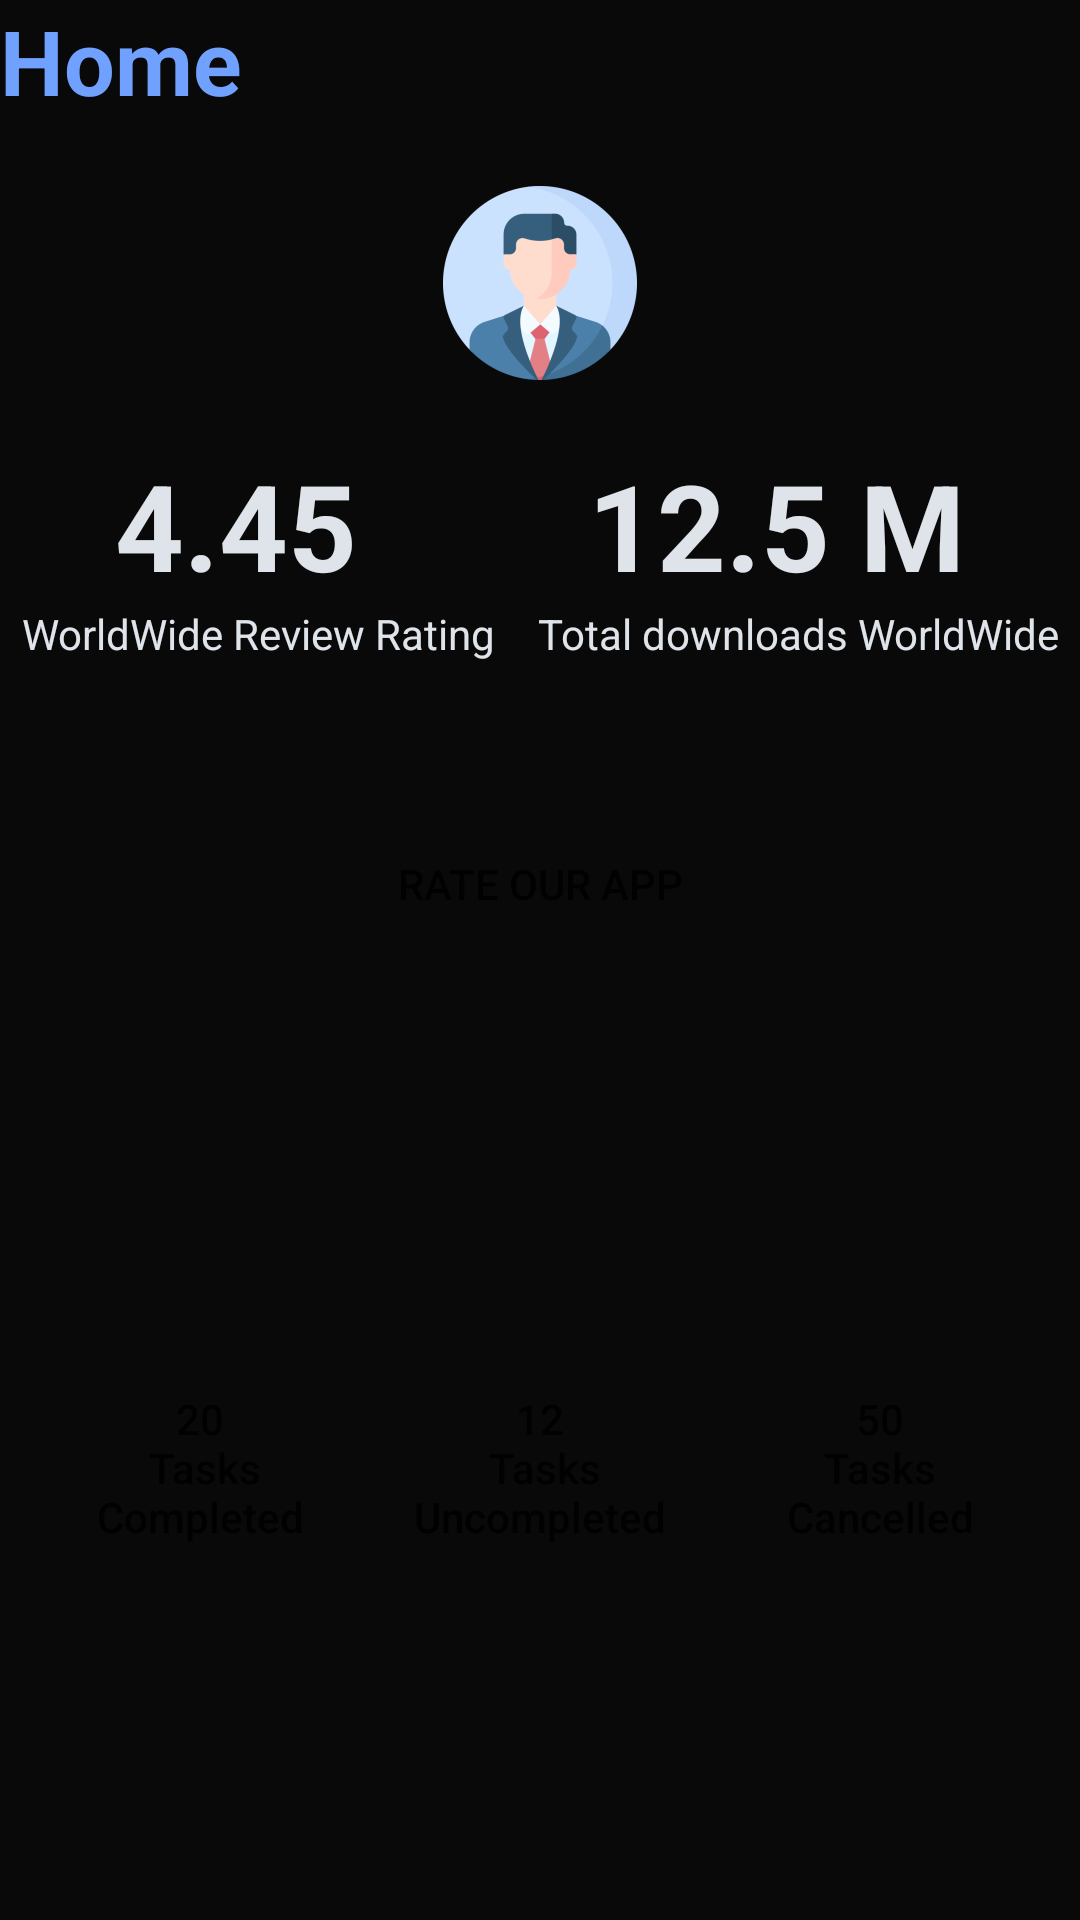

Here is an Android app screen rendered from its layout file. Give the layout XML and the strings, colors and styles it references.
<!-- AndroidManifest.xml: application theme AppTheme -->
<!-- res/layout/fragment_me.xml -->
<?xml version="1.0" encoding="utf-8"?>
<androidx.drawerlayout.widget.DrawerLayout xmlns:android="http://schemas.android.com/apk/res/android"
    xmlns:tools="http://schemas.android.com/tools"
    android:layout_width="match_parent"
    android:layout_height="match_parent"
    android:orientation="vertical"
    android:background="#090909"
    tools:context=".MeFragment" >

    <LinearLayout
        android:layout_width="match_parent"
        android:layout_height="match_parent"
        android:orientation="vertical">


        <TextView
            android:layout_width="match_parent"
            android:layout_height="wrap_content"
            android:gravity="start"
            android:text="Home"
            android:textColor="#70a1ff"
            android:textSize="30sp"
            android:textStyle="bold" />

        <ImageView
            android:layout_width="match_parent"
            android:layout_height="wrap_content"
            android:src="@mipmap/ic_profilee_foreground"/>

        <LinearLayout
            android:layout_width="match_parent"
            android:layout_height="wrap_content"
            android:orientation="horizontal">

            <TextView
                android:id="@+id/textView4"
                android:layout_width="wrap_content"
                android:layout_height="wrap_content"
                android:layout_weight="1"
                android:text="4.45"
                android:textSize="40sp"
                android:textStyle="bold"
                android:textAlignment="center"
                android:textColor="#dfe4ea"/>

            <TextView
                android:id="@+id/textView5"
                android:layout_width="wrap_content"
                android:layout_height="wrap_content"
                android:layout_weight="1"
                android:textStyle="bold"
                android:textAlignment="center"
                android:textSize="40sp"
                android:textColor="#dfe4ea"
                android:text="12.5 M" />
        </LinearLayout>

        <LinearLayout
            android:layout_width="match_parent"
            android:layout_height="wrap_content">


            <TextView
                android:id="@+id/textView8"
                android:layout_width="wrap_content"
                android:layout_height="wrap_content"
                android:layout_weight="1"
                android:text="WorldWide Review Rating"
                android:textColor="#dfe4ea"
                android:textAlignment="center"/>

            <TextView
                android:id="@+id/textView9"
                android:layout_width="wrap_content"
                android:layout_height="wrap_content"
                android:layout_weight="1"
                android:text="Total downloads WorldWide"
                android:textAlignment="center"
                android:textColor="#dfe4ea"/>
        </LinearLayout>

        <LinearLayout
            android:layout_width="match_parent"
            android:layout_height="wrap_content"
            android:orientation="vertical">


            <Button
                android:id="@+id/button4"
                android:layout_width="200dp"
                android:layout_marginTop="50dp"
                android:layout_gravity="center"
                android:layout_height="wrap_content"
                android:background="@drawable/custom_button2"
                android:backgroundTint="#70a1ff"
                android:text="Rate our App" />
        </LinearLayout>

        <LinearLayout
            android:layout_width="match_parent"
            android:layout_height="match_parent"

            android:layout_marginTop="20dp"
            android:background="@drawable/custom_button2"
            android:backgroundTint="#000000">


            <Button
                android:id="@+id/button5"
                android:layout_width="80dp"
                android:layout_height="80dp"
                android:layout_weight="1"
                android:layout_gravity="center"
                android:background="@drawable/custom_button2"
                android:backgroundTint="#a4b0be"
                android:layout_marginLeft="20dp"
                android:layout_marginRight="10dp"
                android:textAllCaps="false"
                android:text="20&#10; Tasks Completed" />

            <Button
                android:id="@+id/button7"
                android:layout_width="80dp"
                android:layout_height="80dp"
                android:layout_weight="1"
                android:textAllCaps="false"
                android:layout_gravity="center"
                android:layout_marginLeft="10dp"
                android:layout_marginRight="10dp"
                android:background="@drawable/custom_button2"
                android:backgroundTint="#a4b0be"
                android:text="12&#10; Tasks Uncompleted" />

            <Button
                android:id="@+id/button8"
                android:layout_width="80dp"
                android:layout_height="80dp"
                android:layout_weight="1"
                android:textAllCaps="false"
                android:layout_gravity="center"
                android:layout_marginLeft="10dp"
                android:layout_marginRight="20dp"
                android:background="@drawable/custom_button2"
                android:backgroundTint="#a4b0be"
                android:text="50&#10;Tasks Cancelled" />
        </LinearLayout>

    </LinearLayout>

    <RelativeLayout
        android:layout_width="300dp"
        android:layout_height="match_parent"
        android:layout_gravity="start">

        <include
            layout="@layout/main_nav_drawer"/>

    </RelativeLayout>



</androidx.drawerlayout.widget.DrawerLayout>
<!-- res/layout/main_nav_drawer.xml (included above) -->
<?xml version="1.0" encoding="utf-8"?>
<LinearLayout
    xmlns:android="http://schemas.android.com/apk/res/android"
    xmlns:app="http://schemas.android.com/apk/res-auto"
    xmlns:tools="http://schemas.android.com/tools"
    android:layout_width="match_parent"
    android:orientation="vertical"
    android:background="#000000"
    android:layout_height="match_parent">
    
    <ImageView
        android:layout_width="match_parent"
        android:layout_height="120dp"
        android:layout_margin="16dp"
        android:onClick="ClickLogo"
        android:src="@drawable/me"/>
    <TextView
        android:layout_width="match_parent"
        android:layout_height="wrap_content"
        android:text="Mike Myne"
        android:textSize="20sp"
        android:textStyle="bold"
        android:textColor="#45aaf2"
        android:textAlignment="center"/>

    <LinearLayout
        android:layout_width="match_parent"
        android:layout_height="wrap_content"
        android:layout_marginTop="20dp"
        android:orientation="horizontal">


        <TextView
            android:id="@+id/textView6"
            android:layout_width="wrap_content"
            android:layout_height="wrap_content"
            android:layout_weight="1"
            android:textAlignment="textEnd"
            android:textStyle="bold"
            android:textColor="#f5f6fa"
            android:text="Status: " />

        <TextView
            android:id="@+id/textView7"
            android:layout_width="wrap_content"
            android:layout_height="wrap_content"
            android:layout_weight="1"
            android:textColor="#4cd137"
            android:text="Active" />
    </LinearLayout>
    
    <View
        android:layout_width="match_parent"
        android:layout_height="1dp"
        android:layout_marginTop="16dp"
        android:layout_marginBottom="16dp"
        android:background="#45aaf2"/>
    
    <LinearLayout
        android:layout_width="match_parent"
        android:layout_height="wrap_content"
        android:orientation="horizontal"
        android:gravity="center_vertical"
        android:onClick="ClickHome">
        
        <TextView
            android:layout_width="0dp"
            android:layout_height="wrap_content"
            android:layout_weight="1"
            android:text="Home"
            android:textColor="#45aaf2"
            android:padding="20dp"
            android:layout_marginStart="16dp"/>
        
        <ImageView
            android:layout_width="wrap_content"
            android:layout_height="wrap_content"
            android:layout_marginEnd="48dp"
            app:srcCompat="@drawable/ic_home"/>

    </LinearLayout>

    <LinearLayout
        android:layout_width="match_parent"
        android:layout_height="wrap_content"
        android:orientation="horizontal"
        android:gravity="center_vertical"
        android:onClick="ClickDashboard">

        <TextView
            android:layout_width="0dp"
            android:layout_height="wrap_content"
            android:layout_weight="1"
            android:text="Dashboard"
            android:textColor="#45aaf2"
            android:padding="20dp"
            android:layout_marginStart="16dp"/>

        <ImageView
            android:layout_width="wrap_content"
            android:layout_height="wrap_content"
            android:layout_marginEnd="48dp"
            app:srcCompat="@drawable/ic_dashboard"/>

    </LinearLayout>
    
    <LinearLayout
        android:layout_width="match_parent"
        android:layout_height="wrap_content"
        android:orientation="horizontal"
        android:gravity="center_vertical"
        android:onClick="ClickLogout">

        <TextView
            android:layout_width="0dp"
            android:layout_height="wrap_content"
            android:layout_weight="1"
            android:text="Logout"
            android:textColor="#eb2f06"
            android:padding="20dp"
            android:layout_marginStart="16dp"/>

        <ImageView
            android:layout_width="wrap_content"
            android:layout_height="wrap_content"
            android:layout_marginEnd="48dp"
            app:srcCompat="@drawable/ic_off"/>

    </LinearLayout>


</LinearLayout>
<!-- resources referenced by this layout -->
<resources>
  <!-- drawable ic_dashboard (drawable) -->
  <vector android:height="32dp" android:tint="#1E90FF"
      android:viewportHeight="24" android:viewportWidth="24"
      android:width="32dp" xmlns:android="http://schemas.android.com/apk/res/android">
      <path android:fillColor="@android:color/white" android:pathData="M3,13h8L11,3L3,3v10zM3,21h8v-6L3,15v6zM13,21h8L21,11h-8v10zM13,3v6h8L21,3h-8z"/>
  </vector>
  <!-- drawable ic_home (drawable) -->
  <vector android:height="32dp" android:tint="#1E90FF"
      android:viewportHeight="24" android:viewportWidth="24"
      android:width="32dp" xmlns:android="http://schemas.android.com/apk/res/android">
      <path android:fillColor="@android:color/white" android:pathData="M10,20v-6h4v6h5v-8h3L12,3 2,12h3v8z"/>
  </vector>
  <!-- drawable ic_off (drawable) -->
  <vector android:height="24dp" android:tint="#FF1532"
      android:viewportHeight="24" android:viewportWidth="24"
      android:width="24dp" xmlns:android="http://schemas.android.com/apk/res/android">
      <path android:fillColor="@android:color/white" android:pathData="M13,3h-2v10h2L13,3zM17.83,5.17l-1.42,1.42C17.99,7.86 19,9.81 19,12c0,3.87 -3.13,7 -7,7s-7,-3.13 -7,-7c0,-2.19 1.01,-4.14 2.58,-5.42L6.17,5.17C4.23,6.82 3,9.26 3,12c0,4.97 4.03,9 9,9s9,-4.03 9,-9c0,-2.74 -1.23,-5.18 -3.17,-6.83z"/>
  </vector>
  <!-- mipmap ic_profilee_foreground: png bitmap (mipmap-hdpi, 4715 bytes) -->
  <style name="AppTheme" parent="Theme.AppCompat.Light.NoActionBar">
          
          <item name="colorPrimary">@color/colorPrimary</item>
          <item name="colorPrimaryDark">@color/colorPrimaryDark</item>
          <item name="colorAccent">@color/colorAccent</item>
      </style>
  <color name="colorPrimary">#090909</color>
  <color name="colorPrimaryDark">#090909</color>
  <color name="colorAccent">#D81B60</color>
</resources>
